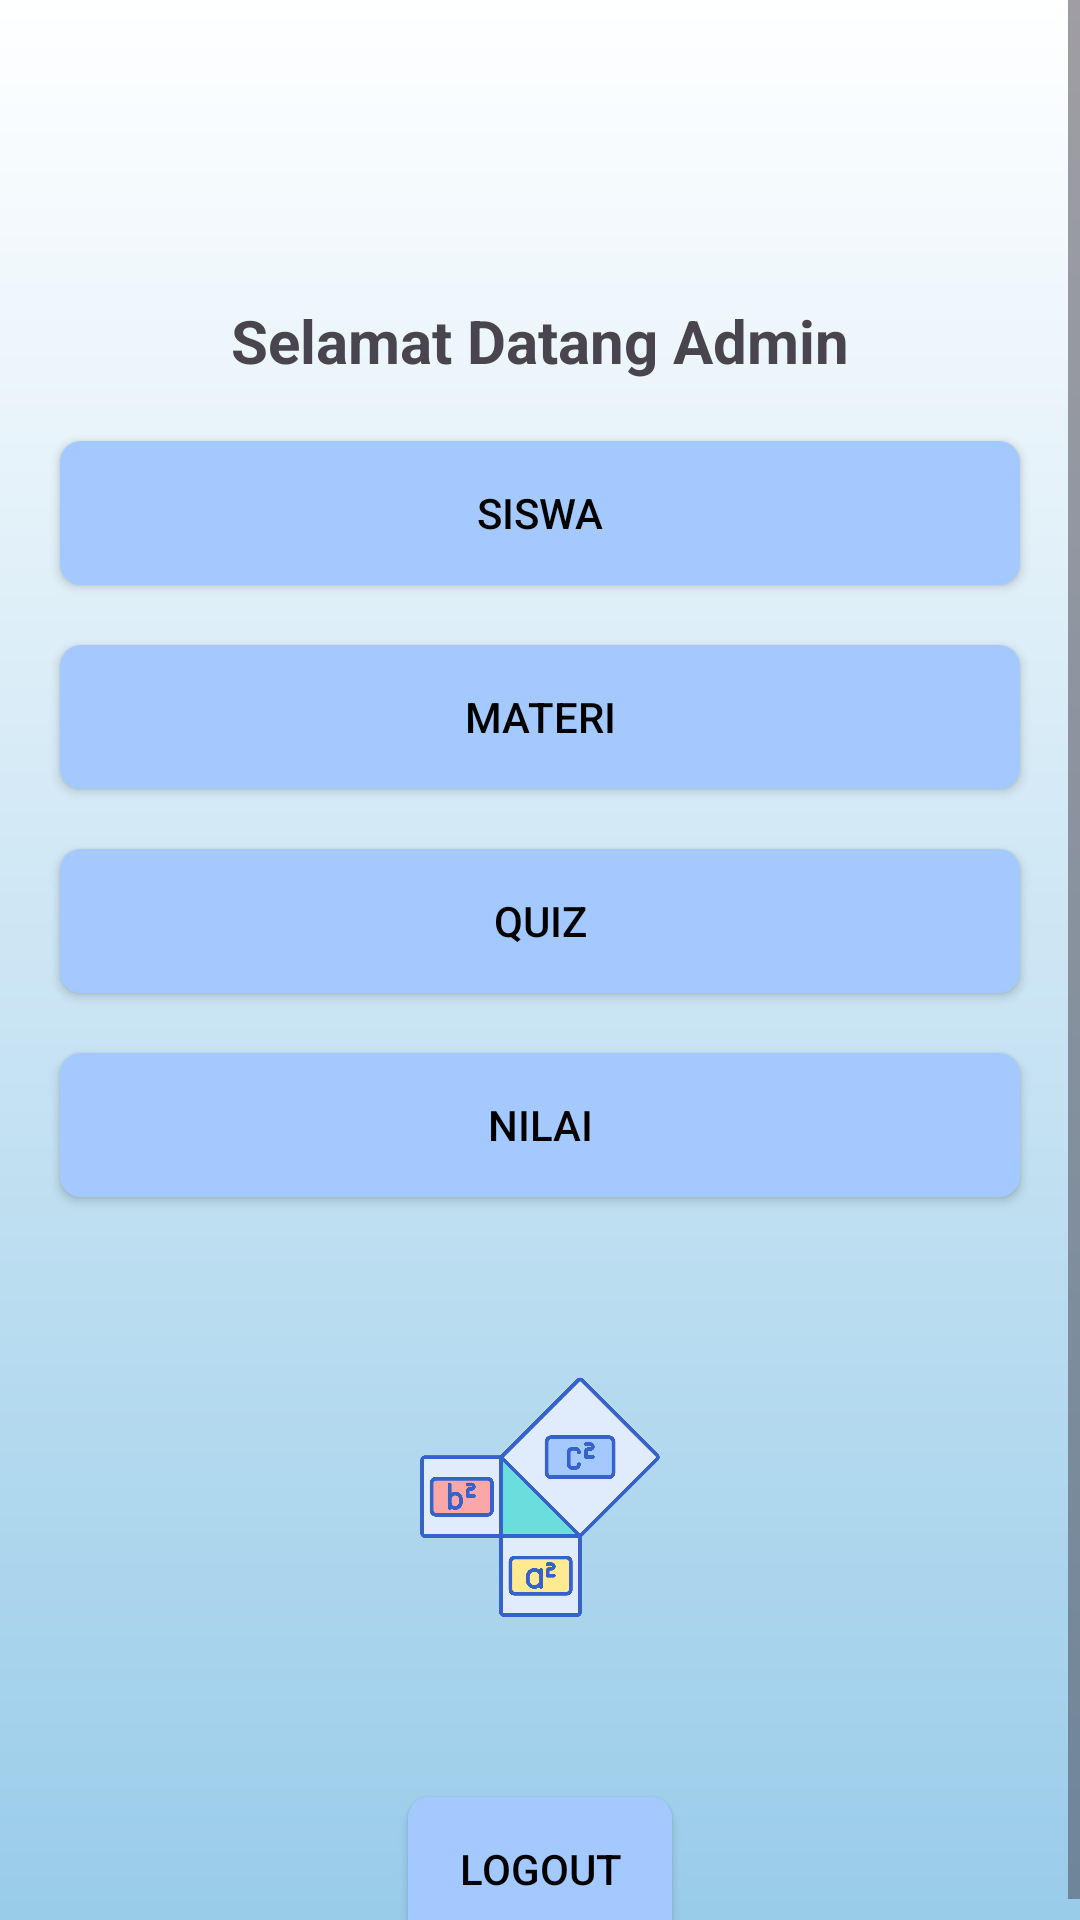

Here is an Android app screen rendered from its layout file. Give the layout XML and the strings, colors and styles it references.
<!-- AndroidManifest.xml: application theme Theme.QuizWithFisherYates -->
<!-- res/layout/activity_admin_main.xml -->
<?xml version="1.0" encoding="utf-8"?>
<ScrollView xmlns:android="http://schemas.android.com/apk/res/android"
    xmlns:app="http://schemas.android.com/apk/res-auto"
    xmlns:tools="http://schemas.android.com/tools"
    android:id="@+id/admin_main"
    android:layout_width="match_parent"
    android:layout_height="match_parent"
    android:fillViewport="true"
    tools:context=".adminActivities.MainActivity"
    android:background="@drawable/gradient_background">

    <LinearLayout
        android:layout_width="match_parent"
        android:layout_height="match_parent"
        android:orientation="vertical">
        <TextView
            android:id="@+id/welcomeText"
            android:layout_width="match_parent"
            android:layout_height="wrap_content"
            android:text="Selamat Datang Admin"
            android:gravity="center"
            android:textStyle="bold"
            android:textSize="20sp"
            android:layout_marginTop="100dp"/>

        <androidx.appcompat.widget.AppCompatButton
            android:id="@+id/userManagement"
            style="@style/Widget.AppCompat.Button"
            android:onClick="goToListUser"
            android:layout_width="match_parent"
            android:layout_height="wrap_content"
            android:layout_marginStart="20dp"
            android:layout_marginTop="20dp"
            android:layout_marginEnd="20dp"
            android:background="@drawable/rounded_button"
            android:text="Siswa"
            android:textColor="#000" />

        <androidx.appcompat.widget.AppCompatButton
            android:id="@+id/createQuestion"
            style="@style/Widget.AppCompat.Button"
            android:onClick="goToListCourse"
            android:layout_width="match_parent"
            android:layout_height="wrap_content"
            android:layout_marginStart="20dp"
            android:layout_marginTop="20dp"
            android:layout_marginEnd="20dp"
            android:background="@drawable/rounded_button"
            android:text="Materi"
            android:textColor="#000" />

        <androidx.appcompat.widget.AppCompatButton
            android:id="@+id/viewQuestion"
            style="@style/Widget.AppCompat.Button"
            android:onClick="goToListQuestion"
            android:layout_width="match_parent"
            android:layout_height="wrap_content"
            android:layout_marginStart="20dp"
            android:layout_marginTop="20dp"
            android:layout_marginEnd="20dp"
            android:background="@drawable/rounded_button"
            android:text="Quiz"
            android:textColor="#000" />

        <androidx.appcompat.widget.AppCompatButton
            android:id="@+id/viewLeaderboard"
            style="@style/Widget.AppCompat.Button"
            android:onClick="goToRanking"
            android:layout_width="match_parent"
            android:layout_height="wrap_content"
            android:layout_marginStart="20dp"
            android:layout_marginTop="20dp"
            android:layout_marginEnd="20dp"
            android:background="@drawable/rounded_button"
            android:text="Nilai"
            android:textColor="#000" />














        <ImageView
            android:id="@+id/logo"
            android:layout_width="wrap_content"
            android:layout_height="100dp"
            android:src="@drawable/logo"
            android:layout_centerInParent="true"
            android:layout_marginTop="50dp"/>

        <androidx.appcompat.widget.AppCompatButton
            android:id="@+id/logoutAdmin"
            style="@style/Widget.AppCompat.Button"
            android:onClick="logoutAdmin"
            android:layout_width="wrap_content"
            android:layout_height="wrap_content"
            android:layout_marginStart="20dp"
            android:layout_marginTop="50dp"
            android:layout_marginEnd="20dp"
            android:layout_gravity="center"
            android:background="@drawable/rounded_button"
            android:text="Logout"
            android:textColor="#000" />
    </LinearLayout>
</ScrollView>
<!-- resources referenced by this layout -->
<resources>
  <!-- drawable gradient_background (drawable) -->
  <?xml version="1.0" encoding="utf-8"?>
  <shape xmlns:android="http://schemas.android.com/apk/res/android"
      android:shape="rectangle">
  
      <gradient
          android:startColor="#FFF"
          android:endColor="#99cce9"
          android:angle="270"
          android:type="linear" />
  </shape>
  <!-- drawable logo: png bitmap (drawable, 44183 bytes) -->
  <!-- drawable rounded_button (drawable) -->
  <?xml version="1.0" encoding="utf-8"?>
  <shape xmlns:android="http://schemas.android.com/apk/res/android"
      android:shape="rectangle">
      <solid android:color="@color/primary"/>
      <corners android:radius="7dp"/>
  </shape>
  <!-- drawable rounded_button_danger (drawable) -->
  <?xml version="1.0" encoding="utf-8"?>
  <shape xmlns:android="http://schemas.android.com/apk/res/android"
      android:shape="rectangle">
      <solid android:color="#f9a7a7" />
      <corners android:radius="20dp" />
  </shape>
  <style name="Theme.QuizWithFisherYates" parent="Theme.Material3.Light.NoActionBar" />
  <color name="primary">#a4c9ff</color>
</resources>
